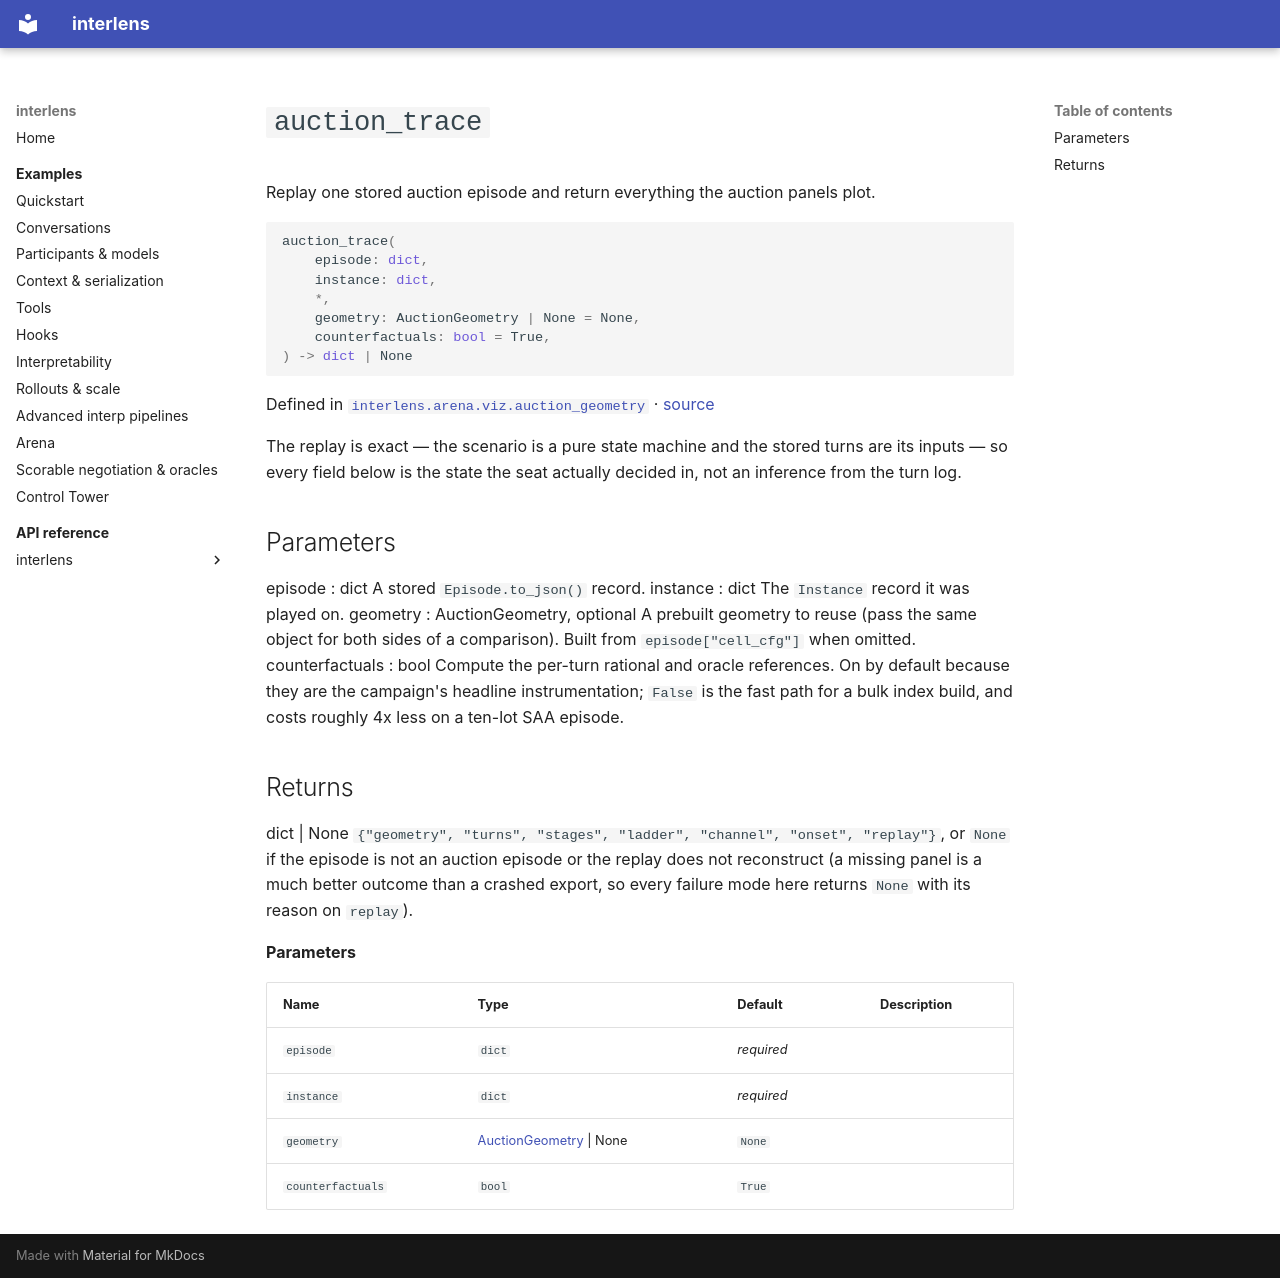

repository: Sid-MB/interlens · page: reference/interlens/arena/viz/auction_geometry/auction_trace/index.html · generator: mkdocs

# `auction_trace`

Replay one stored auction episode and return everything the auction panels plot.

```python
auction_trace(
	episode: dict,
	instance: dict,
	*,
	geometry: AuctionGeometry | None = None,
	counterfactuals: bool = True,
) -> dict | None
```

Defined in [`interlens.arena.viz.auction_geometry`](index.md) · [source](https://github.com/Sid-MB/interlens/blob/main/src/interlens/arena/viz/auction_geometry.py#L446-L551)

The replay is exact — the scenario is a pure state machine and the stored turns are its inputs — so every
field below is the state the seat actually decided in, not an inference from the turn log.

Parameters
----------
episode : dict
    A stored `Episode.to_json()` record.
instance : dict
    The `Instance` record it was played on.
geometry : AuctionGeometry, optional
    A prebuilt geometry to reuse (pass the same object for both sides of a comparison). Built from
    `episode["cell_cfg"]` when omitted.
counterfactuals : bool
    Compute the per-turn rational and oracle references. On by default because they are the campaign's
    headline instrumentation; `False` is the fast path for a bulk index build, and costs roughly 4x less
    on a ten-lot SAA episode.

Returns
-------
dict | None
    `{"geometry", "turns", "stages", "ladder", "channel", "onset", "replay"}`, or `None` if the
    episode is not an auction episode or the replay does not reconstruct (a missing panel is a much better
    outcome than a crashed export, so every failure mode here returns `None` with its reason on
    `replay`).

**Parameters**

| Name | Type | Default | Description |
|---|---|---|---|
| `episode` | `dict` | *required* |  |
| `instance` | `dict` | *required* |  |
| `geometry` | [AuctionGeometry](AuctionGeometry.md) \| None | `None` |  |
| `counterfactuals` | `bool` | `True` |  |
